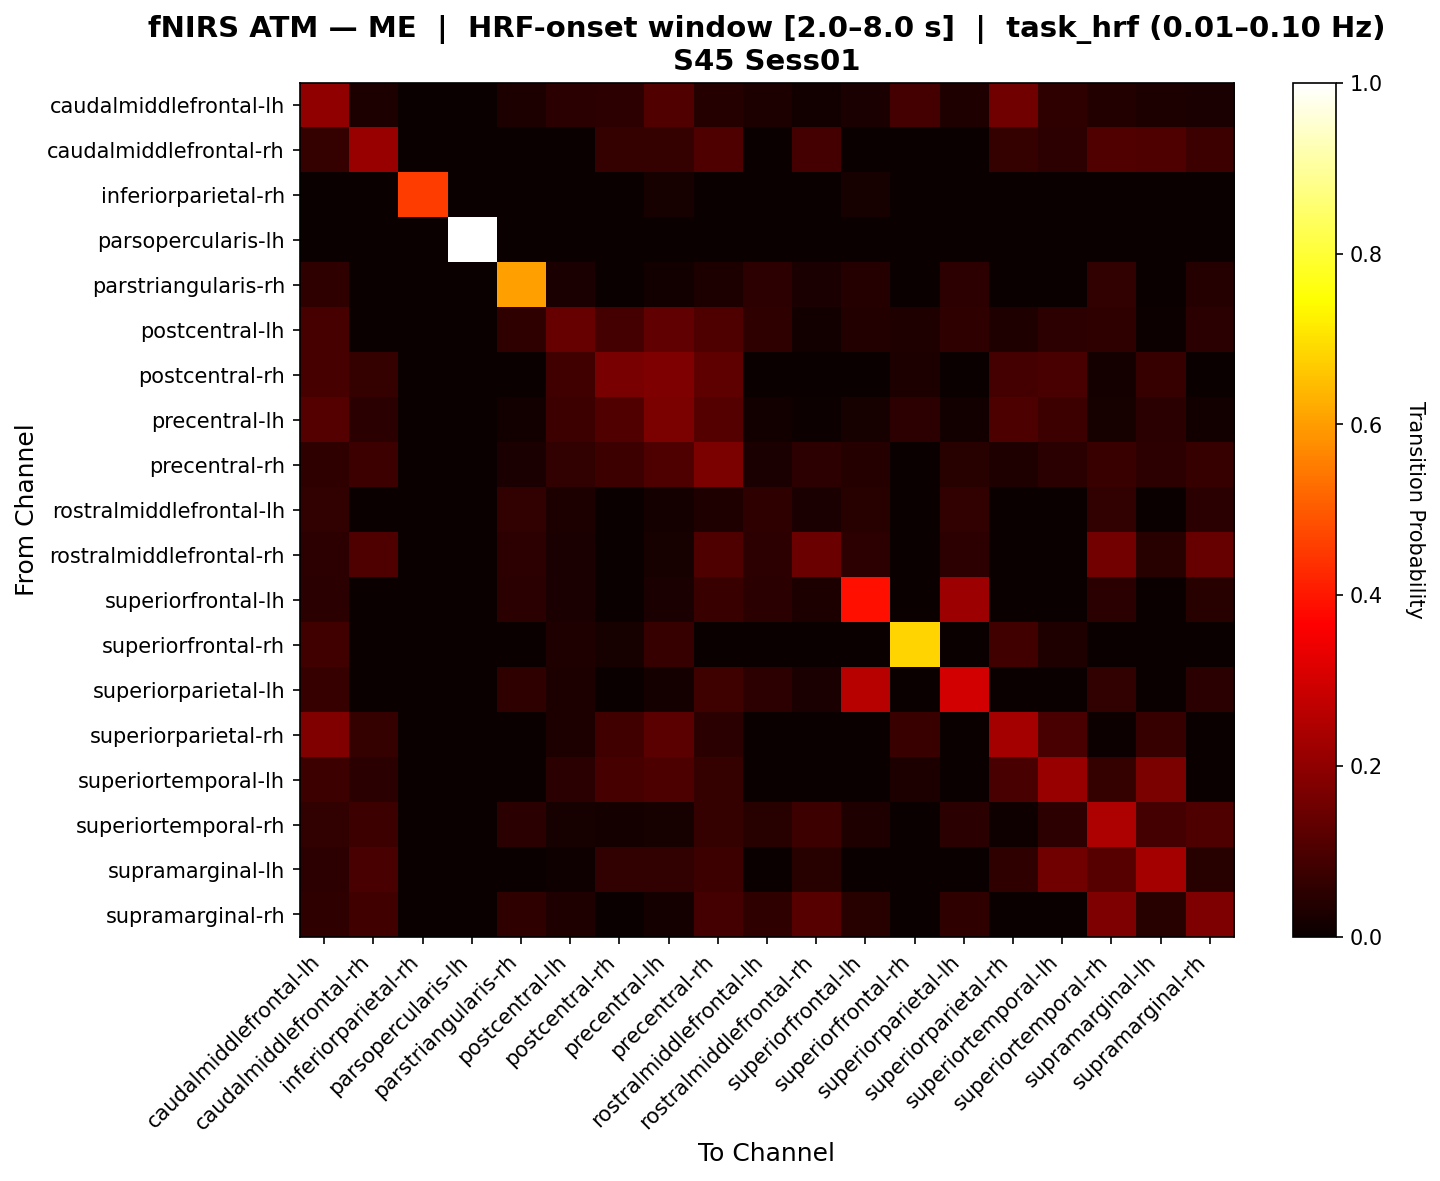

The data file committed next to this chart (first rows):
, caudalmiddlefrontal-lh, caudalmiddlefrontal-rh, inferiorparietal-rh, parsopercularis-lh, parstriangularis-rh, postcentral-lh, postcentral-rh, precentral-lh, precentral-rh, rostralmiddlefrontal-lh, rostralmiddlefrontal-rh, superiorfrontal-lh, superiorfrontal-rh, superiorparietal-lh, superiorparietal-rh, superiortemporal-lh, superiortemporal-rh, supramarginal-lh, supramarginal-rh
caudalmiddlefrontal-lh, 0.2011, 0.03056, 0.0, 0.0, 0.03056, 0.04754, 0.05206, 0.1088, 0.04028, 0.02917, 0.01389, 0.02361, 0.08602, 0.03472, 0.1542, 0.05587, 0.0375, 0.02917, 0.025
caudalmiddlefrontal-rh, 0.06571, 0.2113, 0.0, 0.0, 0.0, 0.0, 0.06571, 0.06571, 0.102, 0.0, 0.08738, 0.0, 0.0, 0.0, 0.06286, 0.05143, 0.1085, 0.1017, 0.07767
inferiorparietal-rh, 0.0, 0.0, 0.4545, 0.0, 0.0, 0.0, 0.0, 0.02273, 0.0, 0.0, 0.0, 0.02273, 0.0, 0.0, 0.0, 0.0, 0.0, 0.0, 0.0
parsopercularis-lh, 0.0, 0.0, 0.0, 1.0, 0.0, 0.0, 0.0, 0.0, 0.0, 0.0, 0.0, 0.0, 0.0, 0.0, 0.0, 0.0, 0.0, 0.0, 0.0
parstriangularis-rh, 0.05687, 0.0, 0.0, 0.0, 0.6019, 0.02607, 0.0, 0.01422, 0.02844, 0.05213, 0.0237, 0.04028, 0.0, 0.0545, 0.0, 0.0, 0.05924, 0.0, 0.04265
postcentral-lh, 0.09044, 0.0, 0.0, 0.0, 0.05556, 0.1377, 0.08721, 0.1291, 0.1044, 0.05556, 0.01515, 0.03535, 0.03488, 0.05556, 0.03488, 0.05233, 0.05556, 0.005814, 0.05051
postcentral-rh, 0.09024, 0.06557, 0.0, 0.0, 0.0, 0.08219, 0.1642, 0.1724, 0.1286, 0.0, 0.0, 0.0, 0.0274, 0.0, 0.08751, 0.09574, 0.01639, 0.06969, 0.0
precentral-lh, 0.1123, 0.04803, 0.0, 0.0, 0.0131, 0.07609, 0.1071, 0.1692, 0.1132, 0.0131, 0.004367, 0.02097, 0.05118, 0.0131, 0.09922, 0.07649, 0.01965, 0.04979, 0.0131
precentral-rh, 0.05777, 0.0765, 0.0, 0.0, 0.0239, 0.05868, 0.0765, 0.104, 0.1701, 0.0239, 0.05459, 0.0393, 0.0, 0.04328, 0.03386, 0.04738, 0.07052, 0.05324, 0.06654
rostralmiddlefrontal-lh, 0.06011, 0.0, 0.0, 0.0, 0.06011, 0.03005, 0.0, 0.01639, 0.03279, 0.05738, 0.02732, 0.04645, 0.0, 0.06011, 0.0, 0.0, 0.06011, 0.0, 0.04918
rostralmiddlefrontal-rh, 0.05208, 0.1044, 0.0, 0.0, 0.05208, 0.02604, 0.0, 0.02083, 0.1021, 0.05208, 0.1458, 0.05208, 0.0, 0.05208, 0.0, 0.0, 0.1565, 0.04396, 0.14
superiorfrontal-lh, 0.04775, 0.0, 0.0, 0.0, 0.04775, 0.02528, 0.0, 0.02479, 0.07339, 0.04775, 0.02809, 0.3901, 0.0, 0.2224, 0.0, 0.0, 0.04775, 0.0, 0.04494
superiorfrontal-rh, 0.08333, 0.0, 0.0, 0.0, 0.0, 0.03125, 0.02083, 0.06771, 0.0, 0.0, 0.0, 0.0, 0.6823, 0.0, 0.08333, 0.03125, 0.0, 0.0, 0.0
superiorparietal-lh, 0.0672, 0.0, 0.0, 0.0, 0.05645, 0.02957, 0.0, 0.01613, 0.08128, 0.05376, 0.02688, 0.2587, 0.0, 0.2998, 0.0, 0.0, 0.06183, 0.0, 0.04839
superiorparietal-rh, 0.1787, 0.06402, 0.0, 0.0, 0.0, 0.02752, 0.08237, 0.1237, 0.04878, 0.0, 0.0, 0.0, 0.07339, 0.0, 0.2322, 0.09616, 0.006098, 0.06707, 0.0
superiortemporal-lh, 0.07533, 0.0495, 0.0, 0.0, 0.0, 0.04717, 0.09196, 0.09892, 0.06566, 0.0, 0.0, 0.0, 0.0283, 0.0, 0.09667, 0.2122, 0.06426, 0.17, 0.0
superiortemporal-rh, 0.06055, 0.07605, 0.0, 0.0, 0.04883, 0.02148, 0.01562, 0.02148, 0.06341, 0.04297, 0.07509, 0.0332, 0.0, 0.04883, 0.007812, 0.05168, 0.2428, 0.08774, 0.1024
supramarginal-lh, 0.05275, 0.097, 0.0, 0.0, 0.0, 0.00885, 0.0616, 0.0616, 0.07439, 0.0, 0.04425, 0.0, 0.0, 0.0, 0.05505, 0.1535, 0.1154, 0.2314, 0.04425
supramarginal-rh, 0.05625, 0.08333, 0.0, 0.0, 0.05625, 0.03438, 0.0, 0.01875, 0.08843, 0.05625, 0.1146, 0.04375, 0.0, 0.05625, 0.0, 0.0, 0.172, 0.0463, 0.1735
